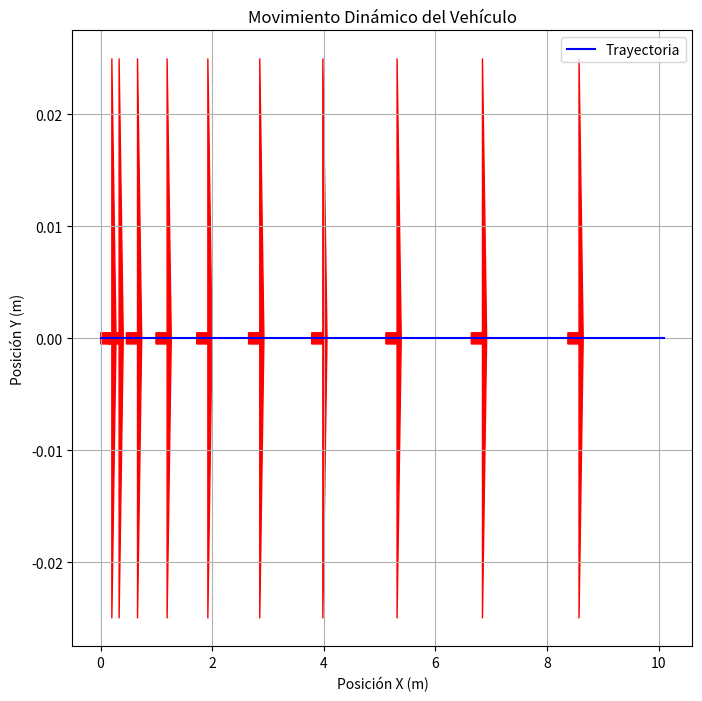

This figure's Python source:
import matplotlib.pyplot as plt
import numpy as np

# Parámetros del vehículo
R = 0.1  # Radio de las ruedas (m)
L = 0.5  # Distancia entre ruedas (m)
m = 10 # Masa del vehículo (kg)
I = 0.5  # Momento de inercia (kg·m²)
F_r = 2.0  # Fuerza de la rueda derecha (N)
F_l = 2.0  # Fuerza de la rueda izquierda (N)
dt = 0.1  # Incremento de tiempo (s)
steps = 100  # Número de pasos de simulación

# Inicialización de variables
x, y, theta = 0, 0, 0  # Posición y orientación iniciales
v = 0  # Velocidad lineal inicial
omega = 0  # Velocidad angular inicial

# Listas para almacenar la trayectoria y orientación
posiciones_x = []
posiciones_y = []
orientaciones = []

# Simulación del movimiento dinámico
for _ in range(steps):
    # Cálculo de fuerzas y torques
    F_total = (F_r + F_l) / 2  # Fuerza promedio
    tau = R * (F_r - F_l)  # Torque neto

    # Aceleraciones
    a = F_total / m  # Aceleración lineal
    alpha = tau / I  # Aceleración angular

    # Actualización de velocidades
    v += a * dt
    omega += alpha * dt

    # Actualización de posición
    x += v * np.cos(theta) * dt
    y += v * np.sin(theta) * dt
    theta += omega * dt

    # Almacenar datos
    posiciones_x.append(x)
    posiciones_y.append(y)
    orientaciones.append(theta)

# Crear el gráfico
fig, ax = plt.subplots(figsize=(8, 8))
ax.plot(posiciones_x, posiciones_y, label='Trayectoria', color='blue')

# Agregar vectores de orientación
for i in range(0, steps, 10):  # Cada 10 pasos
    dx = 0.2 * np.cos(orientaciones[i])  # Longitud del vector de dirección
    dy = 0.2 * np.sin(orientaciones[i])
    ax.arrow(posiciones_x[i], posiciones_y[i], dx, dy, head_width=0.05, color='red')

# Etiquetas y diseño
ax.set_title("Movimiento Dinámico del Vehículo")
ax.set_xlabel("Posición X (m)")
ax.set_ylabel("Posición Y (m)")
ax.legend()
ax.grid()
plt.show()